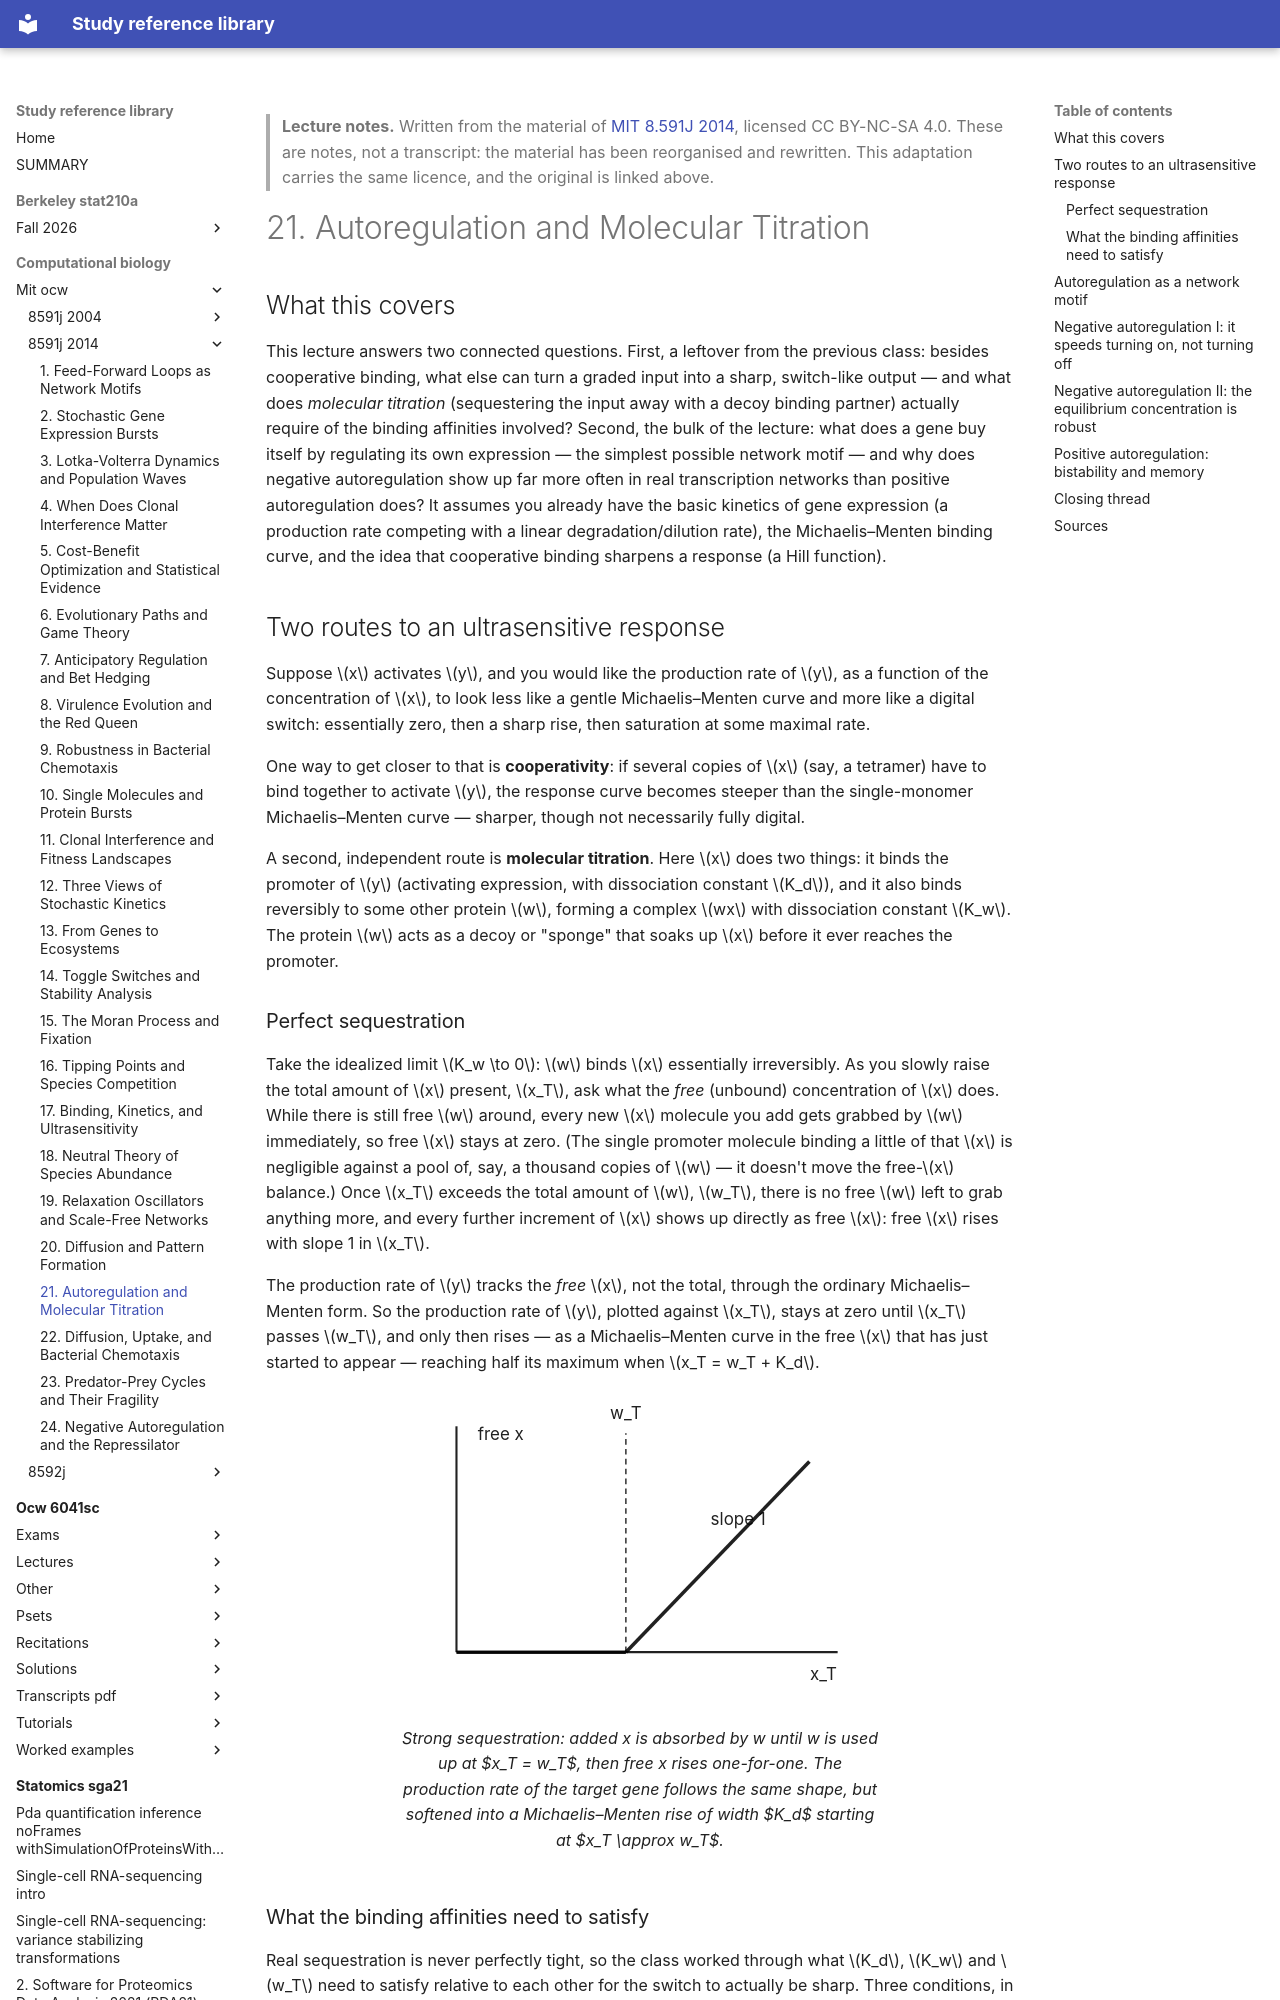

repository: Claptar/knowledge-base-library · page: computational-biology/mit-ocw/8591j-2014/21-autoregulation-and-molecular-titration/index.html · generator: mkdocs

---
title: "21. Autoregulation and Molecular Titration"
course: "MIT 8.591J 2014"
chapter: 21
source: "https://ocw.mit.edu/courses/8-591j-systems-biology-fall-2014/"
licence: "CC BY-NC-SA 4.0"
written: "2026-09-20"
---

> **Lecture notes.** Written from the material of [MIT 8.591J 2014](https://ocw.mit.edu/courses/8-591j-systems-biology-fall-2014/), licensed CC BY-NC-SA 4.0. These are notes, not a transcript: the material has been reorganised and rewritten. This adaptation carries the same licence, and the original is linked above.

# 21. Autoregulation and Molecular Titration

## What this covers

This lecture answers two connected questions. First, a leftover from the previous class: besides
cooperative binding, what else can turn a graded input into a sharp, switch-like output — and
what does *molecular titration* (sequestering the input away with a decoy binding partner)
actually require of the binding affinities involved? Second, the bulk of the lecture: what does a
gene buy itself by regulating its own expression — the simplest possible network motif — and why
does negative autoregulation show up far more often in real transcription networks than positive
autoregulation does? It assumes you already have the basic kinetics of gene expression (a
production rate competing with a linear degradation/dilution rate), the Michaelis–Menten binding
curve, and the idea that cooperative binding sharpens a response (a Hill function).

## Two routes to an ultrasensitive response

Suppose $x$ activates $y$, and you would like the production rate of $y$, as a function of the
concentration of $x$, to look less like a gentle Michaelis–Menten curve and more like a digital
switch: essentially zero, then a sharp rise, then saturation at some maximal rate.

One way to get closer to that is **cooperativity**: if several copies of $x$ (say, a tetramer)
have to bind together to activate $y$, the response curve becomes steeper than the single-monomer
Michaelis–Menten curve — sharper, though not necessarily fully digital.

A second, independent route is **molecular titration**. Here $x$ does two things: it binds the
promoter of $y$ (activating expression, with dissociation constant $K_d$), and it also binds
reversibly to some other protein $w$, forming a complex $wx$ with dissociation constant $K_w$. The
protein $w$ acts as a decoy or "sponge" that soaks up $x$ before it ever reaches the promoter.

### Perfect sequestration

Take the idealized limit $K_w \to 0$: $w$ binds $x$ essentially irreversibly. As you slowly raise
the total amount of $x$ present, $x_T$, ask what the *free* (unbound) concentration of $x$ does.
While there is still free $w$ around, every new $x$ molecule you add gets grabbed by $w$
immediately, so free $x$ stays at zero. (The single promoter molecule binding a little of that $x$
is negligible against a pool of, say, a thousand copies of $w$ — it doesn't move the free-$x$
balance.) Once $x_T$ exceeds the total amount of $w$, $w_T$, there is no free $w$ left to grab
anything more, and every further increment of $x$ shows up directly as free $x$: free $x$ rises
with slope 1 in $x_T$.

The production rate of $y$ tracks the *free* $x$, not the total, through the ordinary
Michaelis–Menten form. So the production rate of $y$, plotted against $x_T$, stays at zero until
$x_T$ passes $w_T$, and only then rises — as a Michaelis–Menten curve in the free $x$ that has just
started to appear — reaching half its maximum when $x_T = w_T + K_d$.

<figure>
<svg viewBox="0 0 340 220" role="img" aria-label="Free x plotted against total x under strong sequestration: flat at zero, then a slope-one rise past the titration threshold">
  <line x1="40" y1="185" x2="310" y2="185" stroke="currentColor" stroke-width="1.5"/>
  <line x1="40" y1="185" x2="40" y2="25" stroke="currentColor" stroke-width="1.5"/>
  <line x1="40" y1="185" x2="160" y2="185" stroke="currentColor" stroke-width="2.5"/>
  <line x1="160" y1="185" x2="290" y2="50" stroke="currentColor" stroke-width="2.5"/>
  <line x1="160" y1="185" x2="160" y2="30" stroke="currentColor" stroke-width="1" stroke-dasharray="4 3"/>
  <text x="160" y="20" text-anchor="middle" font-size="12" fill="currentColor">w_T</text>
  <text x="300" y="205" text-anchor="middle" font-size="12" fill="currentColor">x_T</text>
  <text x="55" y="35" font-size="12" fill="currentColor">free x</text>
  <text x="220" y="95" font-size="12" fill="currentColor">slope 1</text>
</svg>
<figcaption>Strong sequestration: added x is absorbed by w until w is used up at $x_T = w_T$, then
free x rises one-for-one. The production rate of the target gene follows the same shape, but
softened into a Michaelis–Menten rise of width $K_d$ starting at $x_T \approx w_T$.</figcaption>
</figure>
